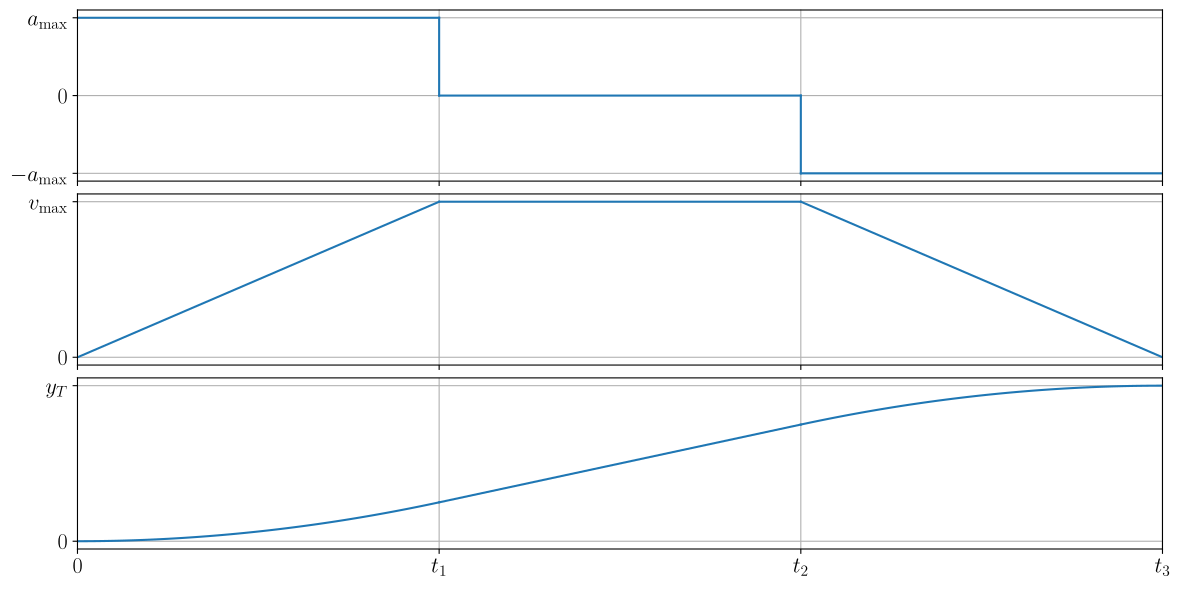
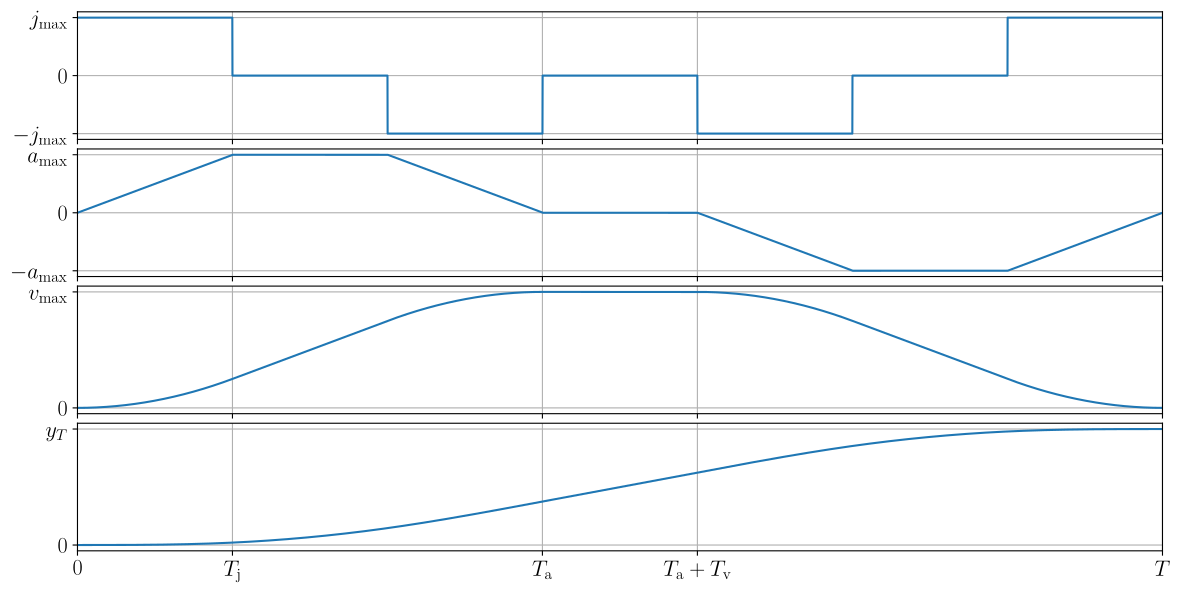

These figures' Python source, in order:
# -*- coding: utf-8 -*-
import numpy as np
import matplotlib as mpl
import matplotlib.pyplot as plt
import matplotlib.gridspec as gridspec
import matplotlib.ticker as mticker
from mpl_toolkits.axes_grid1 import make_axes_locatable
from matplotlib.lines import Line2D

mpl.use('pgf')

mpl.rcParams["pgf.texsystem"] = "pdflatex"
mpl.rcParams["text.usetex"] = True
mpl.rcParams["font.family"] = "lmodern"
mpl.rcParams["font.serif"] = []
mpl.rcParams["font.monospace"] = []
mpl.rcParams["axes.labelsize"] = 16
mpl.rcParams["axes.unicode_minus"] = False
mpl.rcParams["font.size"] = 14
mpl.rcParams["legend.fontsize"] = 14
mpl.rcParams["xtick.labelsize"] = 16
mpl.rcParams["ytick.labelsize"] = 16
mpl.rcParams["pgf.preamble"] = r"""
\usepackage[utf8]{inputenc}
\usepackage[T1]{fontenc}
\usepackage{lmodern}
\usepackage{chemformula}
\usepackage{bm}
\usepackage[per-mode=symbol]{siunitx}
\definecolor{blauC}{HTML}{1f77b4}
\definecolor{orangeC}{HTML}{ff7f0e}
"""


def generateTrapezPlot():
    aMax = 1.0
    vMax = 1.0
    yT = 2
    t1 = aMax / vMax
    y1 = aMax * t1 ** 2 / 2
    t2 = (yT - 2 * y1) / vMax + t1
    t3 = (yT - 2 * y1) / vMax + 2 * t1
    s1 = t1 ** 2 / 2
    s2 = yT - t1 ** 2 / 2
    v1 = vMax

    _t1 = np.linspace(0, t1, 101)

    fig = plt.figure(figsize=(14, 7))

    gs = gridspec.GridSpec(3, 1, height_ratios=[1, 1, 1], hspace=0.075)

    ax1 = plt.Subplot(fig, gs[0])
    ax2 = plt.Subplot(fig, gs[1], sharex=ax1)
    ax3 = plt.Subplot(fig, gs[2], sharex=ax1)


    ax1.plot([0, t1], [aMax, aMax], 'C0')
    ax1.plot([t1, t1], [aMax, 0], 'C0')
    ax1.plot([t1, t2], [0, 0], 'C0')
    ax1.plot([t2, t2], [0, -aMax], 'C0')
    ax1.plot([t2, t3], [-aMax, -aMax], 'C0')

    ax2.plot([0, t1], [0, vMax], 'C0')
    ax2.plot([t1, t2] ,[vMax, vMax], 'C0')
    ax2.plot([t2, t3] ,[vMax, 0], 'C0')

    ax3.plot(_t1, _t1 ** 2 / 2 * aMax, 'C0')
    ax3.plot([t1, t2], [aMax* (t1 ** 2.0) / 2, (t1 **2 ) / 2 * aMax + (t2 - t1) * vMax], 'C0')
    ax3.plot(t2 + _t1, aMax*(t1 ** 2.0) / 2 + (t2 - t1 + _t1) * vMax - aMax * _t1 ** 2 / 2, 'C0')

    ax1.grid(True)
    ax2.grid(True)
    ax3.grid(True)

    [label.set_visible(False) for label in ax1.get_xticklabels()]
    [label.set_visible(False) for label in ax2.get_xticklabels()]

    ax3.set_xlim(0, t3)
    ax3.set_xticks([0, t1, t2, t3])
    ax3.set_xticklabels([r"$0$", r"$t_1$", r"$t_2$", r"$t_3$"])

    ax1.set_yticks([-aMax, 0, aMax])
    ax1.set_yticklabels([r"$-a_{\text{max}}$", r"$0$", r"$a_{\text{max}}$"])
    ax2.set_yticks([0, vMax])
    ax2.set_yticklabels([r"$0$", r"$v_{\text{max}}$"])
    ax3.set_yticks([0, yT])
    ax3.set_yticklabels([r"$0$", r"$y_T$"])

    fig.add_subplot(ax1)
    fig.add_subplot(ax2)
    fig.add_subplot(ax3)

    fig.savefig('trapez.pdf',
                format='pdf', dpi=600, bbox_inches='tight', transparent=True)

def generateSCurvePlot():
    aMax = 20.0
    vMax = 2.0
    sMax = 0.4
    Ts = 0.05
    T = 50e-6
    jMax = aMax / Ts

    if sMax == 0:
        s = [0, 0]
        v = a = j = s
        t = np.linspace(0, T, 101)
    else:
        tC = vMax / aMax
        tB = np.sqrt(sMax / aMax)
        tQ = np.minimum(tB, tC)
        tU = sMax / vMax - tC;
        tW = np.maximum(tU,0);
        tJ = np.minimum(Ts,tQ)
        kJ = np.ceil(tJ / T)
        tR = tQ + tW
        kR = np.ceil(tR / T)
        tF = tQ + Ts - tJ
        kF = np.ceil(tF / T)
        kMax = kJ + kR + kF
        j0 = sMax / kJ / kR / kF / T ** 3
        tA = tJ + vMax / aMax
        tV = sMax / vMax - tA

        j = []
        a = []
        v = []
        s = []
        x1 = x2 = x3 = 0
        c1 = T
        c2 = T ** 2 / 2
        c3 = T ** 3 / 6

        for k in range(int(kMax)):
            uk = 0;
            if 0 <= k and k < kJ:
                uk = uk + 1
            if kR <= k and k < (kR + kJ):
                uk = uk - 1
            if kF <= k and k < (kF + kJ):
                uk = uk - 1
            if kF + kR <= k and k < kMax:
                uk = uk + 1

            jk = uk * j0
            ak = c1 * x1 * j0
            vk = c2 * x2 * j0
            sk = c3 * x3 * j0

            x3 = 3 * x1 + 3 * x2 + x3 + uk
            x2 = 2 * x1 + x2 + uk
            x1 = x1 + uk
            j.append(jk)
            a.append(ak)
            v.append(vk)
            s.append(sk)

        t = np.linspace(0, kMax * T, int(kMax))

    fig = plt.figure(figsize=(14, 7))

    gs = gridspec.GridSpec(4, 1, height_ratios=[1, 1, 1, 1], hspace=0.075)

    ax1 = plt.Subplot(fig, gs[0])
    ax2 = plt.Subplot(fig, gs[1], sharex=ax1)
    ax3 = plt.Subplot(fig, gs[2], sharex=ax1)
    ax4 = plt.Subplot(fig, gs[3], sharex=ax1)

    ax1.plot(t, j)
    ax2.plot(t, a)
    ax3.plot(t, v)
    ax4.plot(t, s)

    ax1.grid(True)
    ax2.grid(True)
    ax3.grid(True)
    ax4.grid(True)

    [label.set_visible(False) for label in ax1.get_xticklabels()]
    [label.set_visible(False) for label in ax2.get_xticklabels()]
    [label.set_visible(False) for label in ax3.get_xticklabels()]

    ax3.set_xlim(0, t[-1])
    ax3.set_xticks([0, tJ, tA, tA + tV, kMax * T])
    ax3.set_xticklabels([r"$0$", r"$T_{\text{j}}$", r"$T_{\text{a}}$", r"$T_{\text{a}} + T_{\text{v}}$", r"$T$"])

    ax1.set_yticks([-jMax, 0, jMax])
    ax1.set_yticklabels([r"$-j_{\text{max}}$", r"$0$", r"$j_{\text{max}}$"])
    ax2.set_yticks([-aMax, 0, aMax])
    ax2.set_yticklabels([r"$-a_{\text{max}}$", r"$0$", r"$a_{\text{max}}$"])
    ax3.set_yticks([0, vMax])
    ax3.set_yticklabels([r"$0$", r"$v_{\text{max}}$"])
    ax4.set_yticks([0, sMax])
    ax4.set_yticklabels([r"$0$", r"$y_T$"])

    fig.add_subplot(ax1)
    fig.add_subplot(ax2)
    fig.add_subplot(ax3)
    fig.add_subplot(ax4)

    fig.savefig('scurve.pdf',
                format='pdf', dpi=600, bbox_inches='tight', transparent=True)


if __name__ == '__main__':
    generateTrapezPlot()
    generateSCurvePlot()
